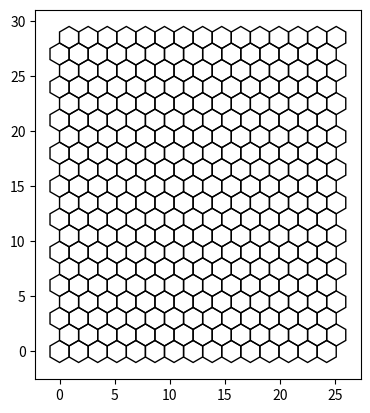

Reproduce this figure in Python.
import matplotlib.pyplot as plt
import numpy as np

def hexagon(x_center, y_center, size):
    """Generate the x and y coordinates of a hexagon."""
    angle_offset = np.pi / 6  # To orient the hexagon flat
    angles = np.linspace(0, 2 * np.pi, 7) + angle_offset
    x_hexagon = x_center + size * np.cos(angles)
    y_hexagon = y_center + size * np.sin(angles)
    # print(angles)
    return x_hexagon, y_hexagon

def plot_hexagon_grid(rows, cols, size):
    """Plot a grid of hexagons."""
    fig, ax = plt.subplots()
    ax.set_aspect('equal')

    # angles = np.linspace(0, 2 * np.pi, 7)

    # Constants to calculate hexagon positions
    dx = size * np.sqrt(3)/2
    dy = size * 3

    for row in range(rows):
        for col in range(cols):
            # Offset odd rows by half the hexagon width
            x_offset = col * dx
            y_offset = row * dy
            if col % 2 == 1:
                y_offset += dy / 2
            x_hexagon, y_hexagon = hexagon(x_offset, y_offset, size)
            ax.fill(x_hexagon, y_hexagon, edgecolor='black', facecolor='none')

    plt.show()

# Customize grid size and hexagon size
plot_hexagon_grid(rows=10, cols=30, size=1)
